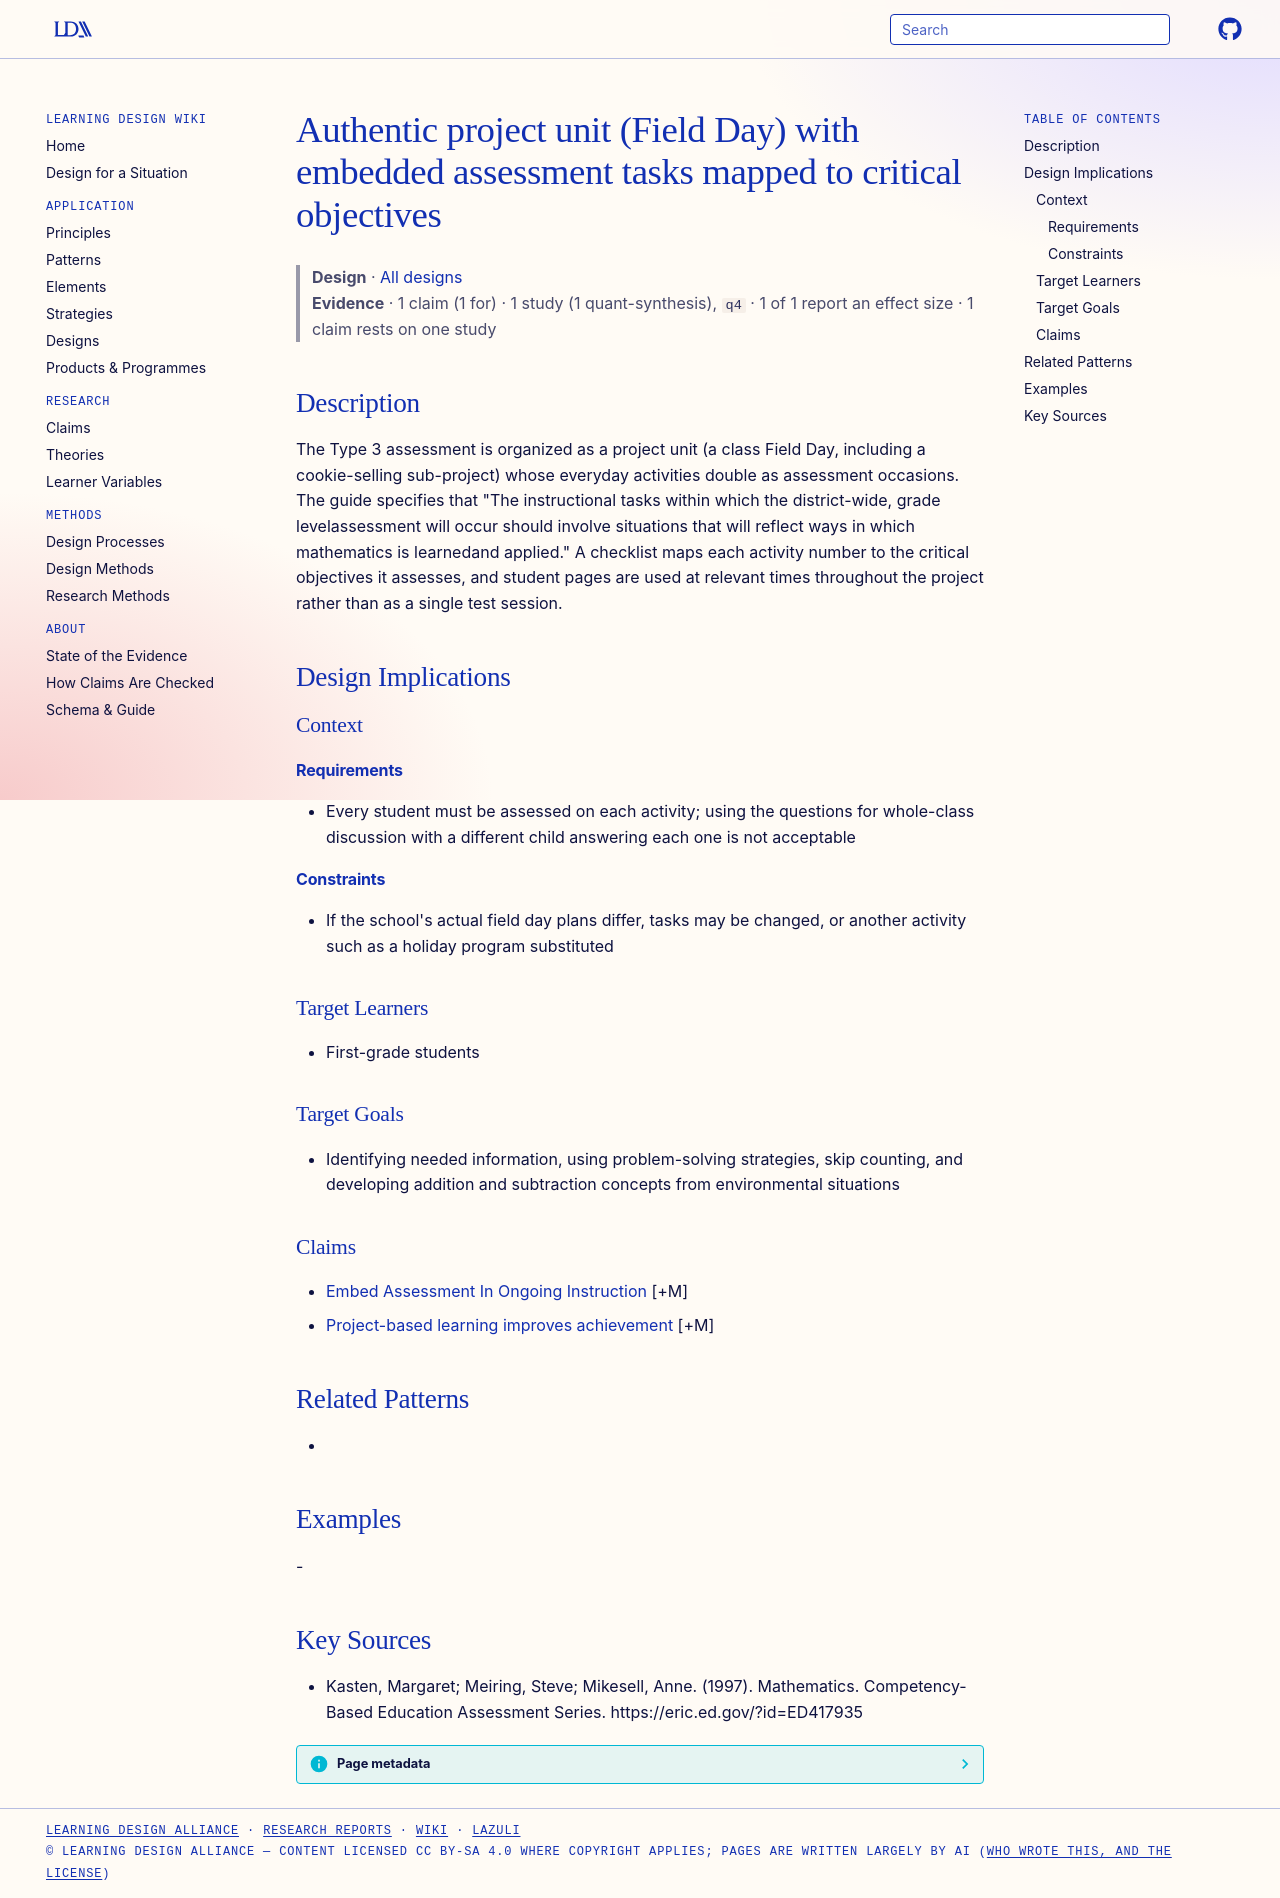

repository: Learning-Design-Alliance/learning-wiki · page: designs/field-day-embedded-assessment-unit/index.html · generator: mkdocs

---
type: design
id: field-day-embedded-assessment-unit
title: Authentic project unit (Field Day) with embedded assessment tasks mapped to critical objectives
description: The Type 3 assessment is organized as a project unit (a class Field Day, including a cookie-selling sub-project) whose everyday activities double as assessment occasions.
status: review
generated:
  by: "process:wiki-ingest"
  at: 2026-09-25
sources:
  - id: kasten-1997
    resource: "https://eric.ed.gov/?id=ED417935"
    title: "Kasten, Margaret; Meiring, Steve; Mikesell, Anne. (1997). Mathematics. Competency-Based Education Assessment Series. https://eric.ed.gov/?id=ED417935"
    author: Kasten, Margaret; Meiring, Steve; Mikesell, Anne
---

# Authentic project unit (Field Day) with embedded assessment tasks mapped to critical objectives

> **Design** · [All designs](index.md)
> **Evidence** · 1 claim (1 for) · 1 study (1 quant-synthesis), `q4` · 1 of 1 report an effect size · 1 claim rests on one study

## Description
The Type 3 assessment is organized as a project unit (a class Field Day, including a cookie-selling sub-project) whose everyday activities double as assessment occasions. The guide specifies that "The instructional tasks within which the district-wide, grade levelassessment will occur should involve situations that will reflect ways in which mathematics is learnedand applied." A checklist maps each activity number to the critical objectives it assesses, and student pages are used at relevant times throughout the project rather than as a single test session.

## Design Implications

### Context
#### Requirements
- Every student must be assessed on each activity; using the questions for whole-class discussion with a different child answering each one is not acceptable
#### Constraints
- If the school's actual field day plans differ, tasks may be changed, or another activity such as a holiday program substituted

### Target Learners
- First-grade students

### Target Goals
- Identifying needed information, using problem-solving strategies, skip counting, and developing addition and subtraction concepts from environmental situations

### Claims

- [Embed Assessment In Ongoing Instruction](../principles/assessment-for-learning.md) [+M]
- [Project-based learning improves achievement](../claims/project-based-learning-improves-achievement.md) [+M]

## Related Patterns
- 

## Examples
-

## Key Sources
- Kasten, Margaret; Meiring, Steve; Mikesell, Anne. (1997). Mathematics. Competency-Based Education Assessment Series. https://eric.ed.gov/?id=ED417935
